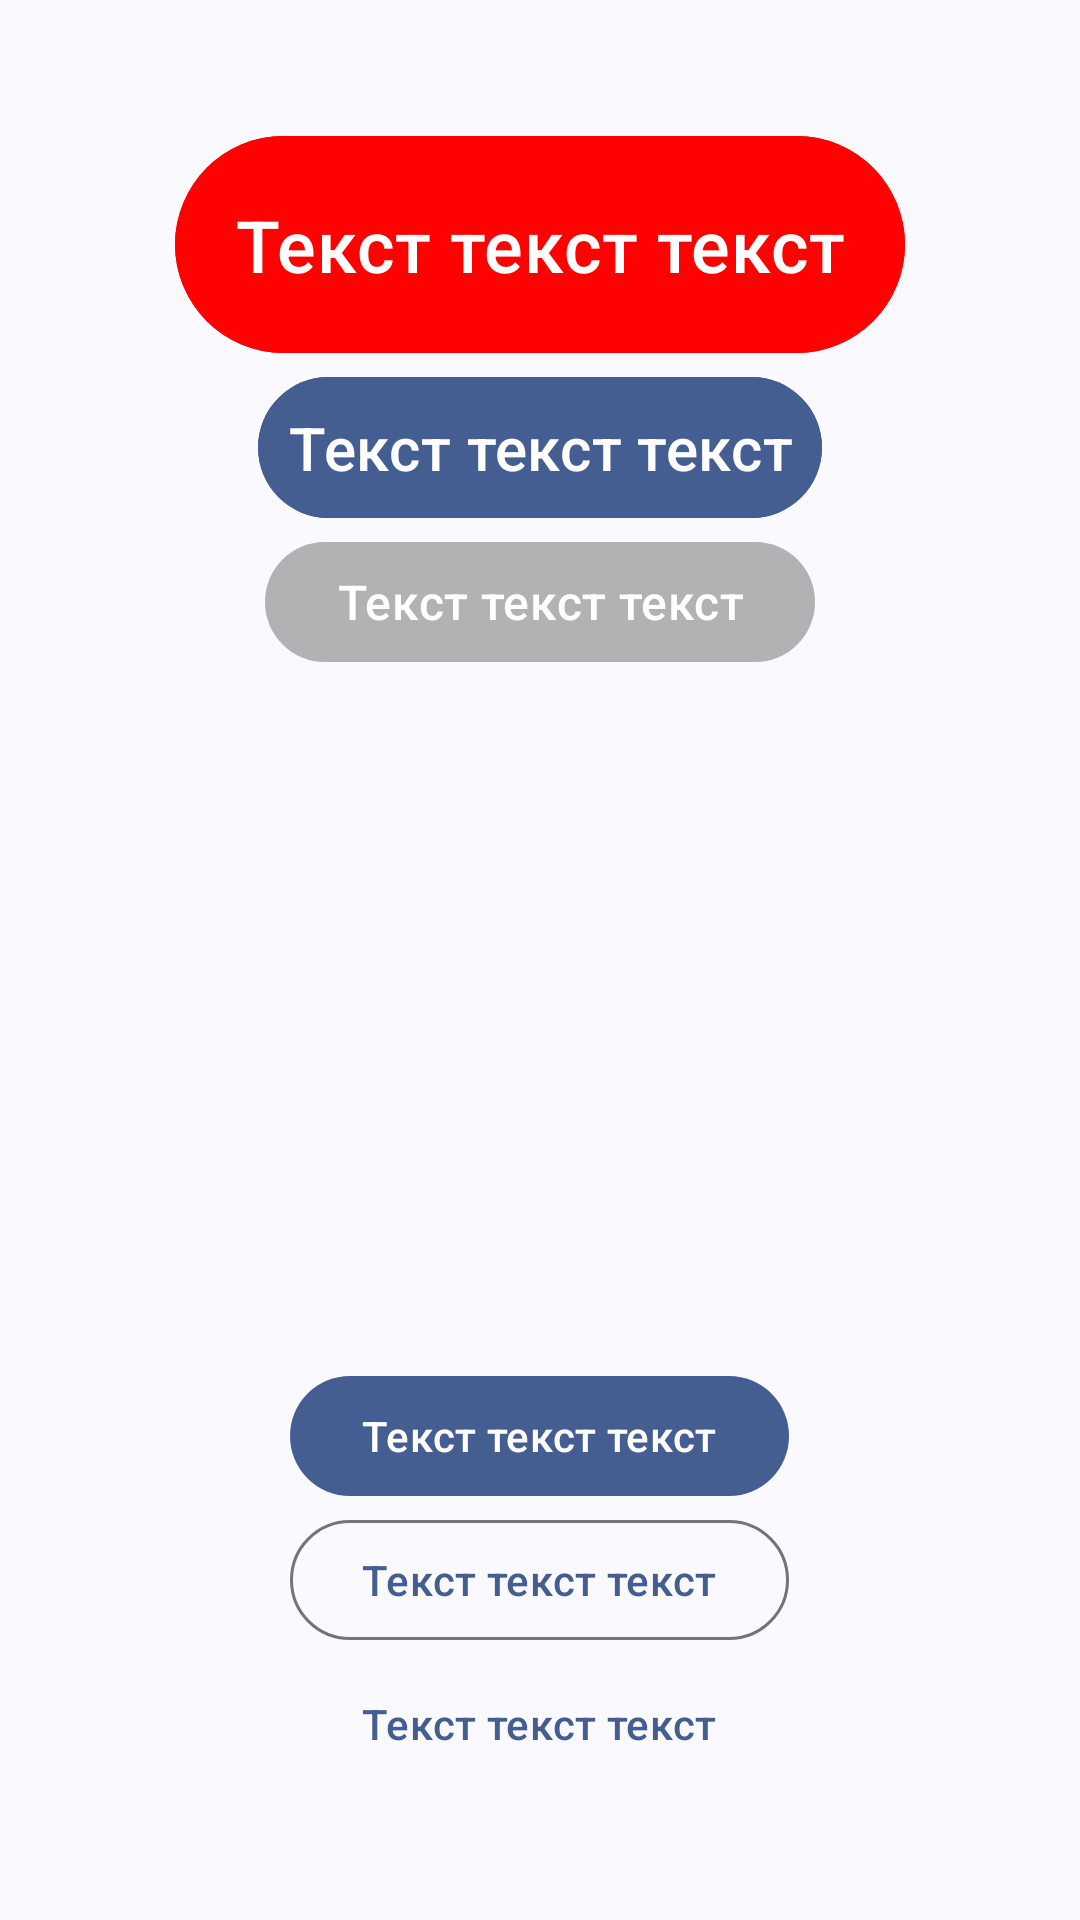

Layout XML and referenced resources for this Android screen:
<!-- AndroidManifest.xml: application theme SplashTheme -->
<!-- res/layout/fragment_ux_button.xml -->
<?xml version="1.0" encoding="utf-8"?>
<LinearLayout xmlns:android="http://schemas.android.com/apk/res/android"
    xmlns:app="http://schemas.android.com/apk/res-auto"
    android:layout_width="match_parent"
    android:layout_height="match_parent"
    android:gravity="center"
    android:orientation="vertical">

    <LinearLayout
        android:layout_width="match_parent"
        android:layout_height="wrap_content"
        android:gravity="center"
        android:orientation="vertical">

        <com.google.android.material.button.MaterialButton
            android:layout_width="wrap_content"
            android:layout_height="wrap_content"
            android:backgroundTint="@color/red"
            android:padding="20dp"
            android:text="Текст текст текст"
            android:textSize="24sp" />

        <com.google.android.material.button.MaterialButton
            android:layout_width="wrap_content"
            android:layout_height="wrap_content"
            android:backgroundTint="?colorPrimary"
            android:padding="10dp"
            android:text="Текст текст текст"
            android:textSize="20sp" />

        <com.google.android.material.button.MaterialButton
            android:id="@+id/btnBad"
            android:layout_width="wrap_content"
            android:layout_height="wrap_content"
            android:backgroundTint="@color/color_gray"
            android:text="Текст текст текст"
            android:textSize="16sp" />
    </LinearLayout>

    <Space
        android:layout_width="match_parent"
        android:layout_height="230dp"/>


    <LinearLayout
        android:layout_width="match_parent"
        android:layout_height="wrap_content"
        android:gravity="center"
        android:orientation="vertical">

        <com.google.android.material.button.MaterialButton
            style="@style/Widget.Material3.Button"
            android:layout_width="wrap_content"
            android:layout_height="wrap_content"
            android:text="Текст текст текст" />

        <com.google.android.material.button.MaterialButton
            style="@style/Widget.Material3.Button.OutlinedButton"
            android:layout_width="wrap_content"
            android:layout_height="wrap_content"
            android:text="Текст текст текст" />

        <com.google.android.material.button.MaterialButton
            style="@style/Widget.Material3.Button.TextButton"
            android:layout_width="wrap_content"
            android:layout_height="wrap_content"
            android:text="Текст текст текст" />
    </LinearLayout>

</LinearLayout>
<!-- resources referenced by this layout -->
<resources>
  <color name="color_gray">#668B8A8A</color>
  <color name="red">#FF0101</color>
  <style name="SplashTheme" parent="MyNewTheme">
          <item name="android:windowBackground">@drawable/splash_background</item>
          <item name="android:statusBarColor">@color/white</item>
          <item name="android:navigationBarColor">@color/white</item>
      </style>
  <style name="MyNewTheme" parent="Base.Theme.M_2090_3" />
  <!-- drawable splash_background (drawable) -->
  <?xml version="1.0" encoding="utf-8"?>
  <layer-list xmlns:android="http://schemas.android.com/apk/res/android"
      android:opacity="opaque">
      <item android:drawable="@android:color/white" />
      <item>
          <bitmap
              android:gravity="center"
              android:src="@drawable/ic_splash_screen" />
      </item>
  </layer-list>
  <color name="white">#FFFFFFFF</color>
  <style name="Base.Theme.M_2090_3" parent="Theme.Material3.DynamicColors.DayNight">
  
          <item name="windowActionBar">false</item>
          <item name="windowNoTitle">true</item>
  
          <item name="myColor">@color/my_color</item>
          <item name="myColor2">@color/my_color_test</item>
  
          <item name="appBarLayoutStyle">@style/MyBottomNavigationView</item>
  
          <item name="shapeAppearanceMediumComponent">@style/MyShapeAppearanceMediumComponent</item>
      </style>
  <color name="my_color">#FFFF0101</color>
  <color name="my_color_test">#FFBB01</color>
  <style name="MyBottomNavigationView" parent="Widget.Material3.BottomNavigationView">
          <item name="itemActiveIndicatorStyle">@style/MyActiveIndicatorStyle</item>
      </style>
  <style name="MyShapeAppearanceMediumComponent" parent="ShapeAppearance.Material3.MediumComponent">
          <item name="cornerFamily">rounded</item>
          <item name="cornerSize">30dp</item>
      </style>
  <style name="MyActiveIndicatorStyle" parent="Widget.Material3.BottomNavigationView.ActiveIndicator">
          <item name="shapeAppearance">@style/ShapeAppearance.Material3.Corner.None</item>
          <item name="android:color">?colorPrimary</item>
      </style>
</resources>
